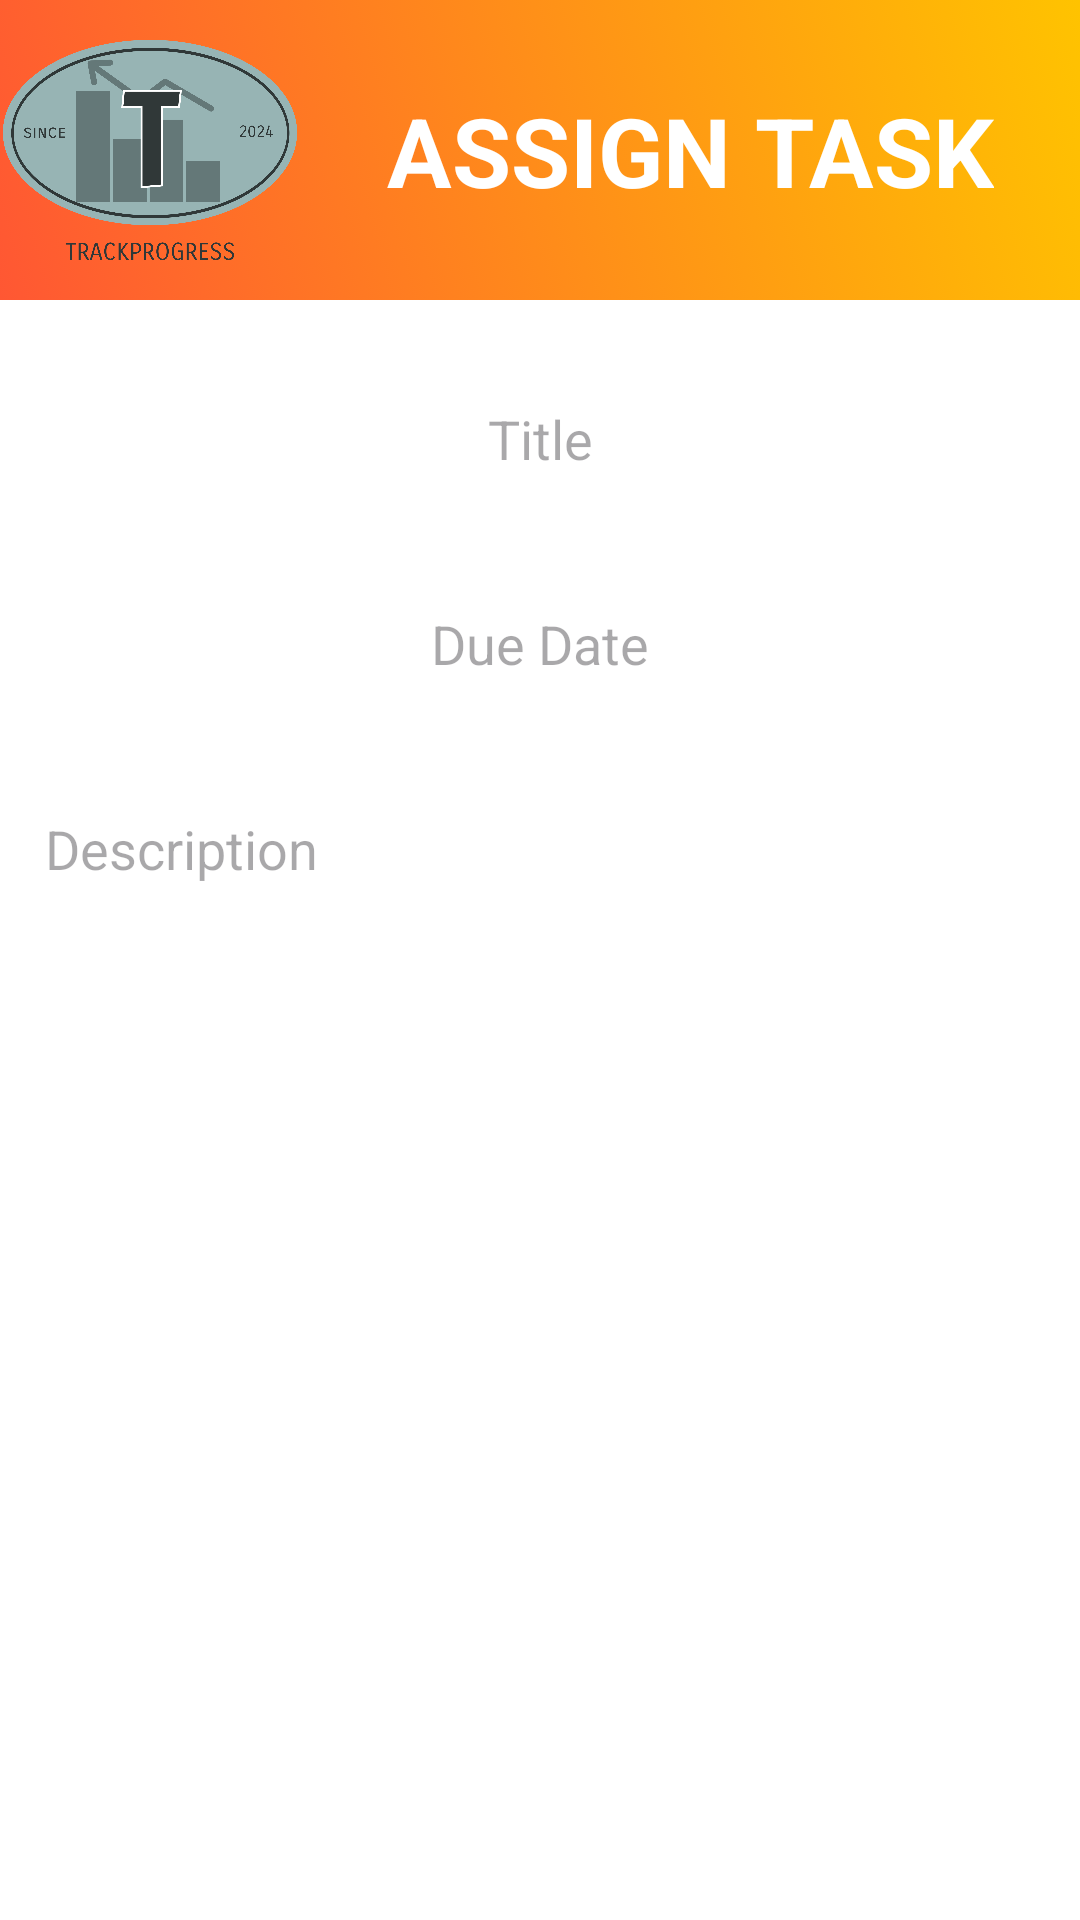

This screen was rendered from an Android layout file. Write that file and the resources it references.
<!-- AndroidManifest.xml: application theme Theme.TrackProgress -->
<!-- res/layout/fragment_assign_task.xml -->
<?xml version="1.0" encoding="utf-8"?>
<androidx.constraintlayout.widget.ConstraintLayout xmlns:android="http://schemas.android.com/apk/res/android"
    xmlns:tools="http://schemas.android.com/tools"
    android:layout_width="match_parent"
    android:layout_height="match_parent"
    xmlns:app="http://schemas.android.com/apk/res-auto"
    android:background="@color/white"
    tools:context=".Admin.Functionalities.AssignTaskFragment">

    <androidx.constraintlayout.widget.ConstraintLayout
        android:id="@+id/constraintLayout4"
        android:layout_width="match_parent"
        android:layout_height="100dp"
        android:background="@drawable/gradient_background_secondary"
        android:gravity="center"
        android:orientation="horizontal"
        app:layout_constraintEnd_toEndOf="parent"
        app:layout_constraintStart_toStartOf="parent"
        app:layout_constraintTop_toTopOf="parent">

        <ImageView
            android:id="@+id/imageView3"
            android:layout_width="100dp"
            android:layout_height="0dp"
            android:scaleType="fitCenter"
            android:src="@drawable/icon"
            app:layout_constraintBottom_toBottomOf="parent"
            app:layout_constraintStart_toStartOf="parent"
            app:layout_constraintTop_toTopOf="parent" />

        <TextView
            android:layout_width="wrap_content"
            android:layout_height="wrap_content"
            android:fontFamily="sans-serif"
            android:text="ASSIGN TASK"
            android:textColor="@color/white"
            android:textSize="32sp"
            android:textStyle="bold"
            app:layout_constraintBottom_toBottomOf="parent"
            app:layout_constraintEnd_toEndOf="parent"
            app:layout_constraintStart_toEndOf="@+id/imageView3"
            app:layout_constraintTop_toTopOf="parent" />

    </androidx.constraintlayout.widget.ConstraintLayout>

    <EditText
        android:id="@+id/edtTaskTitle"
        android:layout_width="350dp"
        android:layout_height="wrap_content"
        android:layout_marginTop="24dp"
        android:background="@drawable/rounded_edtext"
        android:gravity="center"
        android:hint="Title"
        android:inputType="text"
        android:padding="10dp"
        app:layout_constraintEnd_toEndOf="parent"
        app:layout_constraintStart_toStartOf="parent"
        app:layout_constraintTop_toBottomOf="@+id/constraintLayout4" />

    <EditText
        android:id="@+id/edtTaskDueDate"
        android:layout_width="350dp"
        android:layout_height="wrap_content"
        android:layout_marginTop="24dp"
        android:background="@drawable/rounded_edtext"
        android:gravity="center"
        android:hint="Due Date"
        android:clickable="true"
        android:focusable="false"
        android:padding="10dp"
        app:layout_constraintEnd_toEndOf="parent"
        app:layout_constraintStart_toStartOf="parent"
        app:layout_constraintTop_toBottomOf="@+id/edtTaskTitle" />

    <EditText
        android:id="@+id/edtTaskDescription"
        android:layout_width="350dp"
        android:layout_height="380dp"
        android:layout_marginTop="24dp"
        android:background="@drawable/rounded_edtext"
        android:ems="10"
        android:gravity="start|top"
        android:hint="Description"
        android:inputType="textMultiLine"
        android:padding="10dp"
        app:layout_constraintEnd_toEndOf="parent"
        app:layout_constraintStart_toStartOf="parent"
        app:layout_constraintTop_toBottomOf="@+id/edtTaskDueDate" />

    <Button
        android:id="@+id/btnAssign"
        android:layout_width="wrap_content"
        android:layout_height="wrap_content"
        android:layout_marginTop="24dp"
        android:text="Assign"
        android:backgroundTint="@color/button_background"
        app:layout_constraintEnd_toEndOf="parent"
        app:layout_constraintStart_toStartOf="parent"
        app:layout_constraintTop_toBottomOf="@+id/edtTaskDescription" />


</androidx.constraintlayout.widget.ConstraintLayout>
<!-- resources referenced by this layout -->
<resources>
  <color name="button_background">#FF5733</color>
  <color name="white">#FFFFFFFF</color>
  <!-- drawable gradient_background_secondary (drawable) -->
  <?xml version="1.0" encoding="utf-8"?>
  <selector xmlns:android="http://schemas.android.com/apk/res/android">
      <item>
          <shape xmlns:android="http://schemas.android.com/apk/res/android">
              <gradient
                  android:startColor="#FF5733"
                  android:endColor="#FFC300"
                  android:angle="45"/>
          </shape>
  
      </item>
  </selector>
  <!-- drawable icon: png bitmap (drawable, 64969 bytes) -->
  <style name="Theme.TrackProgress" parent="Base.Theme.TrackProgress" />
  <style name="Base.Theme.TrackProgress" parent="Theme.Material3.DayNight.NoActionBar">
          
          
      </style>
</resources>
